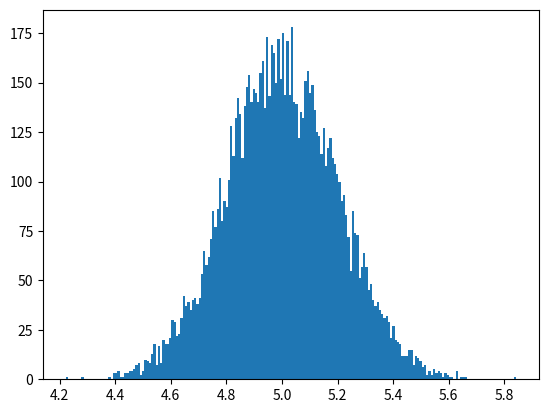

The matplotlib source for this figure:
# import the required libraries 
import random 
import matplotlib.pyplot as plt 
	
# store the random numbers in a list 
nums = [] 
mu = 5
sigma = 0.2
	
for i in range(10000): 
	temp = random.gauss(mu, sigma) 
	nums.append(temp) 
		
# plotting a graph 
plt.hist(nums, bins = 200) 
plt.show() 
